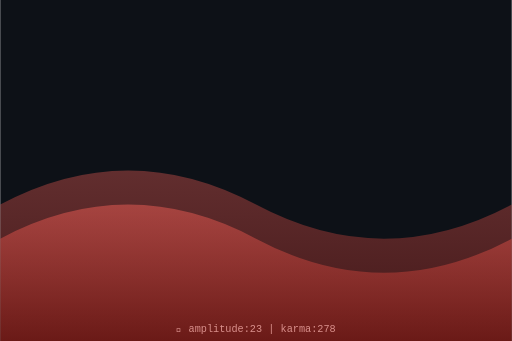
t = 0.00 s
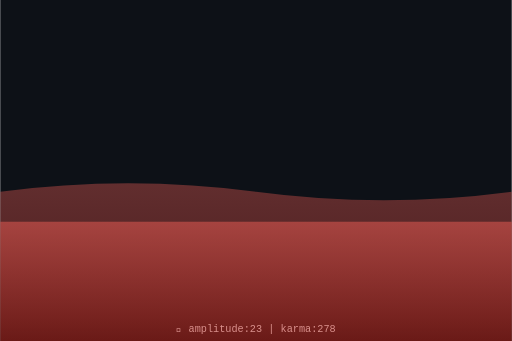
t = 0.75 s
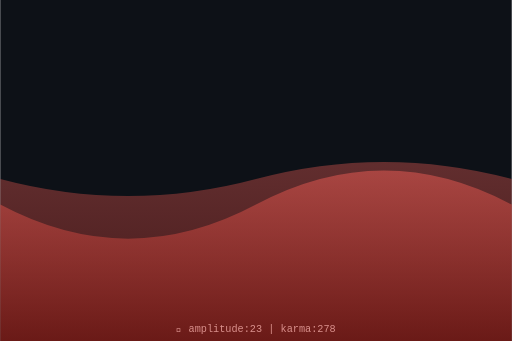
t = 1.50 s
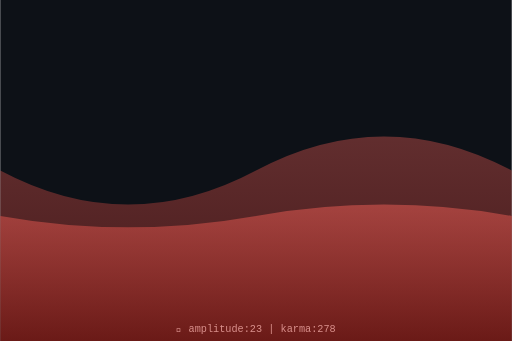
t = 2.00 s
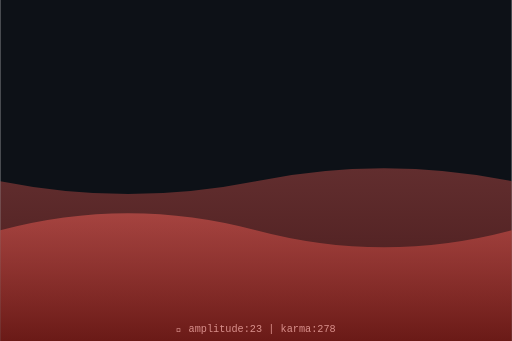
t = 2.63 s
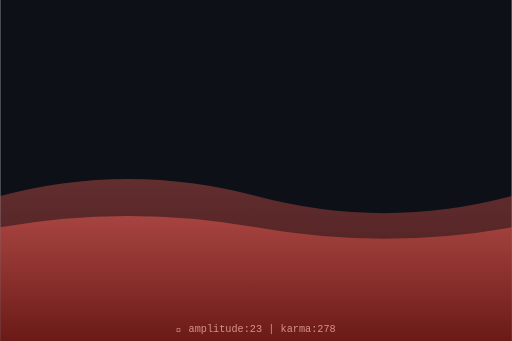
t = 3.50 s

The animated SVG that drew these frames (rendered in a browser with its animation timeline set to each time). Animation: 2 SMIL elements (animate=2); one cycle of 4.00 s, repeats indefinitely.

<svg xmlns="http://www.w3.org/2000/svg" viewBox="0 0 300 200" width="300" height="200">
  <defs>
    <linearGradient id="waveGrad" x1="0%" y1="0%" x2="0%" y2="100%">
      <stop offset="0%" style="stop-color:hsl(3,70%,60%);stop-opacity:0.8"/>
      <stop offset="100%" style="stop-color:hsl(3,70%,30%);stop-opacity:0.9"/>
    </linearGradient>
  </defs>
  <rect width="300" height="200" fill="#0d1117"/>
  <path d="M0,120 Q75,80 150,120 T300,120 L300,200 L0,200 Z" fill="url(#waveGrad)" opacity="0.5">
    <animate attributeName="d" dur="4s" repeatCount="indefinite"
      values="M0,120 Q75,80 150,120 T300,120 L300,200 L0,200 Z;
              M0,100 Q75,140 150,100 T300,100 L300,200 L0,200 Z;
              M0,120 Q75,80 150,120 T300,120 L300,200 L0,200 Z"/>
  </path>
  <path d="M0,140 Q75,100 150,140 T300,140 L300,200 L0,200 Z" fill="url(#waveGrad)" opacity="0.7">
    <animate attributeName="d" dur="3s" repeatCount="indefinite"
      values="M0,140 Q75,100 150,140 T300,140 L300,200 L0,200 Z;
              M0,120 Q75,160 150,120 T300,120 L300,200 L0,200 Z;
              M0,140 Q75,100 150,140 T300,140 L300,200 L0,200 Z"/>
  </path>
  <text x="150" y="195" text-anchor="middle" font-family="monospace" font-size="6" fill="hsl(3,50%,70%)">
    🌊 amplitude:23 | karma:278
  </text>
</svg>
